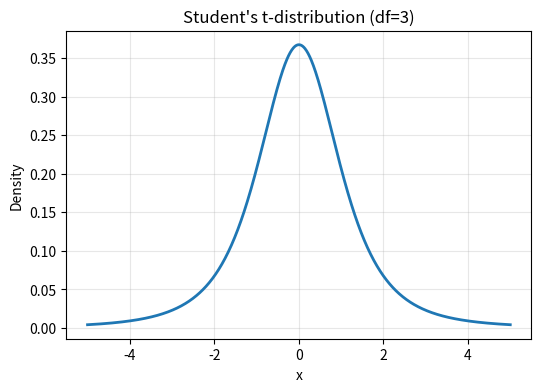
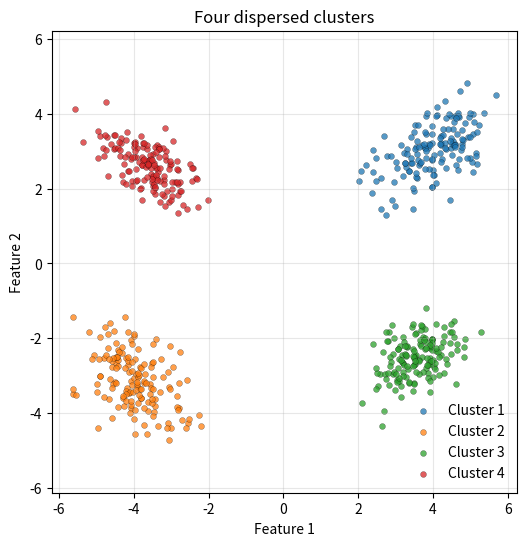

Python code for these plots, in order:
import numpy as np
import matplotlib.pyplot as plt
from math import gamma, sqrt, pi

def student_t_pdf(x: np.ndarray, df: float) -> np.ndarray:
    coeff = gamma((df + 1) / 2) / (sqrt(df * pi) * gamma(df / 2))
    return coeff * (1 + (x**2) / df) ** (-(df + 1) / 2)

# --- Plot 1: Student's t-distribution ---
x = np.linspace(-5, 5, 800)
df = 3
pdf = student_t_pdf(x, df)

plt.figure(figsize=(6, 4))
plt.plot(x, pdf, color="tab:blue", lw=2)
plt.title(f"Student's t-distribution (df={df})")
plt.xlabel("x")
plt.ylabel("Density")
plt.grid(True, alpha=0.3)

# --- Plot 2: Four dispersed 2D clusters ---
np.random.seed(0)
points_per_cluster = 150
means = np.array([
    [ 4.0,  3.0],
    [-4.0, -3.0],
    [ 3.5, -2.5],
    [-3.5,  2.5],
])
# Slightly elongated and rotated covariances
covs = [
    np.array([[0.6, 0.25],[0.25, 0.4]]),
    np.array([[0.5, -0.2],[-0.2, 0.5]]),
    np.array([[0.4, 0.15],[0.15, 0.3]]),
    np.array([[0.5, -0.25],[-0.25, 0.35]]),
]

colors = ["tab:blue", "tab:orange", "tab:green", "tab:red"]
labels = [f"Cluster {i+1}" for i in range(4)]

plt.figure(figsize=(6, 6))
for mean, cov, color, label in zip(means, covs, colors, labels):
    pts = np.random.multivariate_normal(mean, cov, size=points_per_cluster)
    plt.scatter(pts[:, 0], pts[:, 1], s=18, alpha=0.75, edgecolor="k", linewidths=0.2, c=color, label=label)

plt.title("Four dispersed clusters")
plt.xlabel("Feature 1")
plt.ylabel("Feature 2")
plt.axis("equal")
plt.grid(True, alpha=0.3)
plt.legend(frameon=False, loc="best")

plt.show()